Photos from the image-classification dataset "yolo_dataset" in the GitHub repository hntnhan1111-ayai/CVio_Shrimp_Disease_Classification_Capstone_SU26. Its 3 classes are: healthy, WSSV, WSSV background.

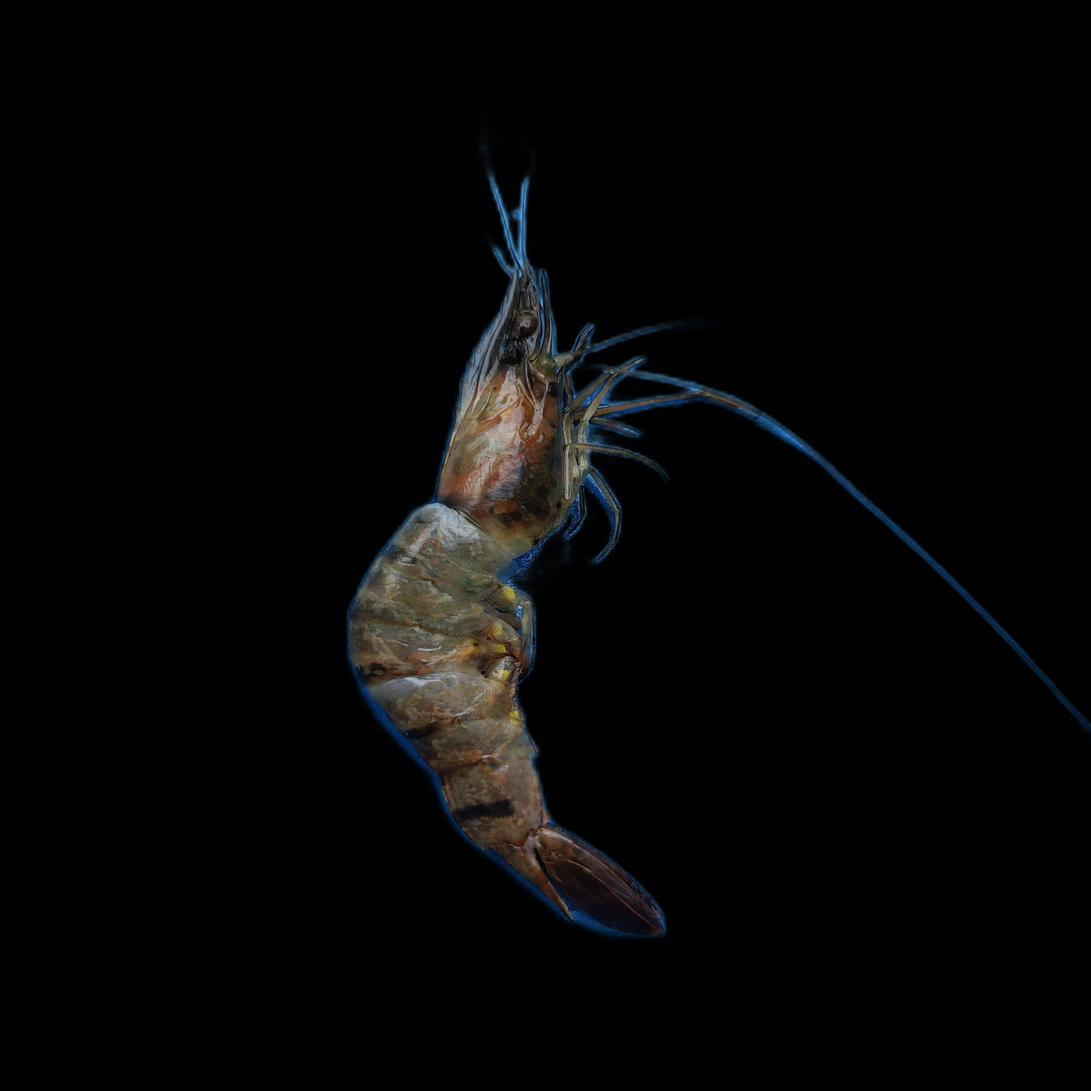
Label: WSSV background

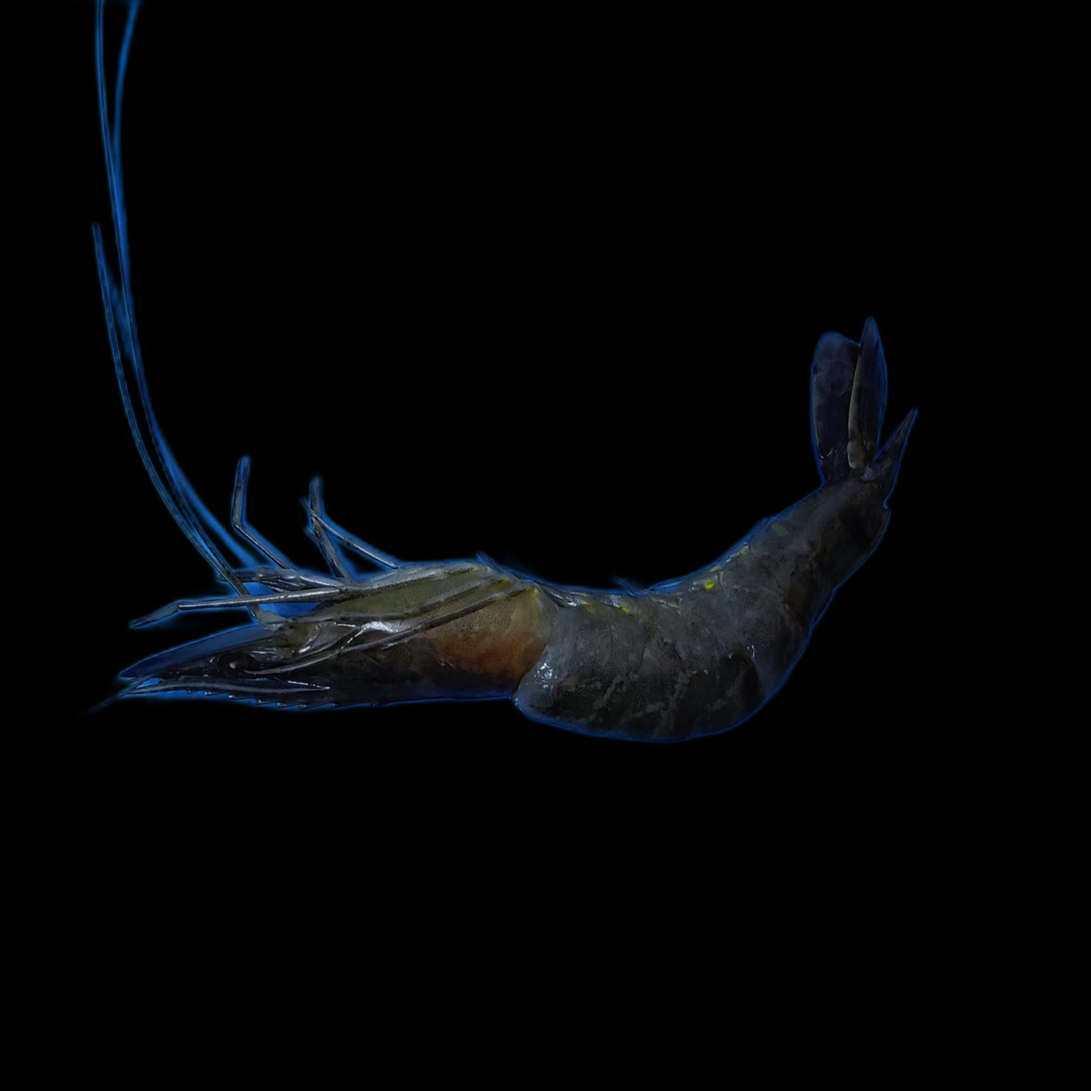
Label: WSSV

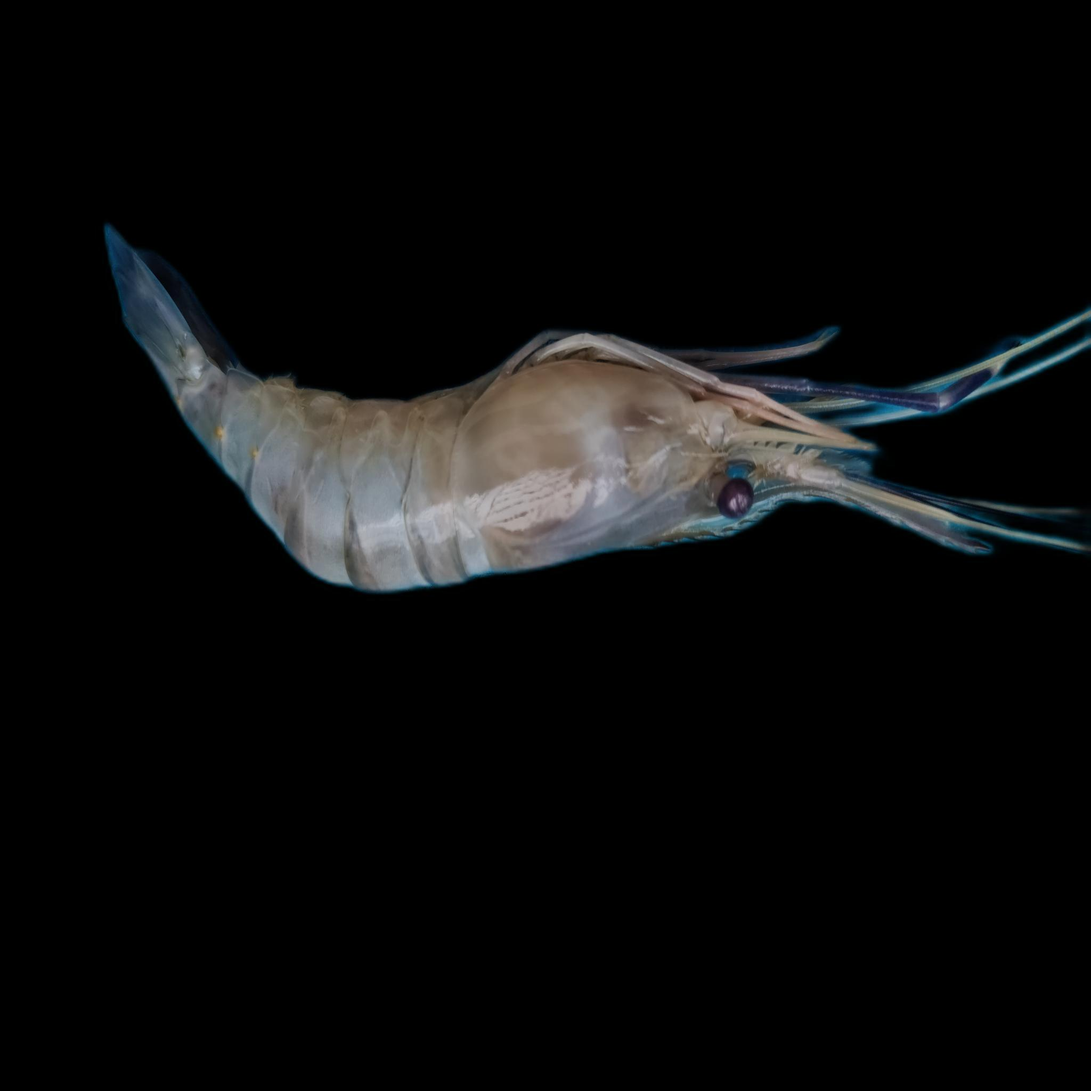
Label: healthy

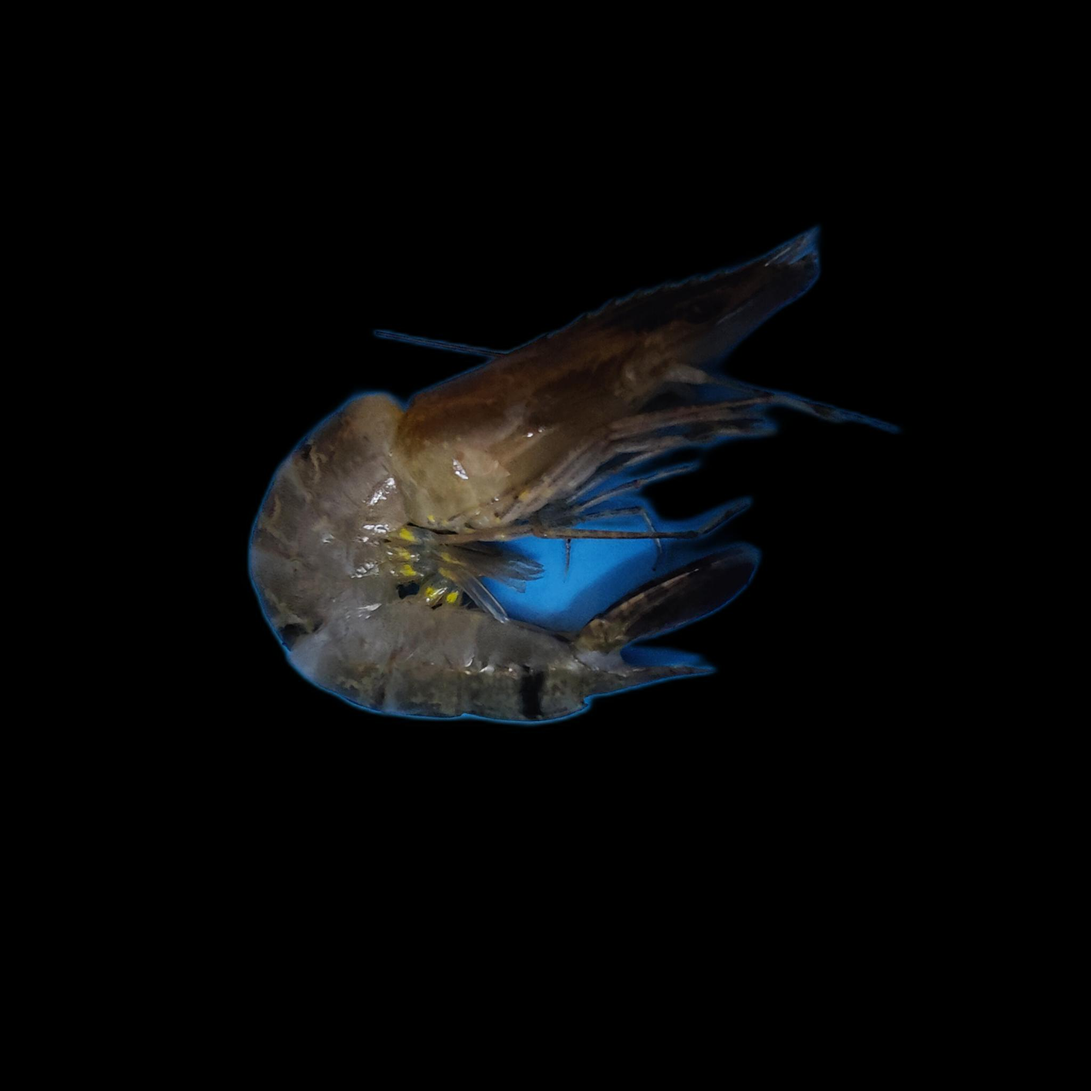
Label: WSSV

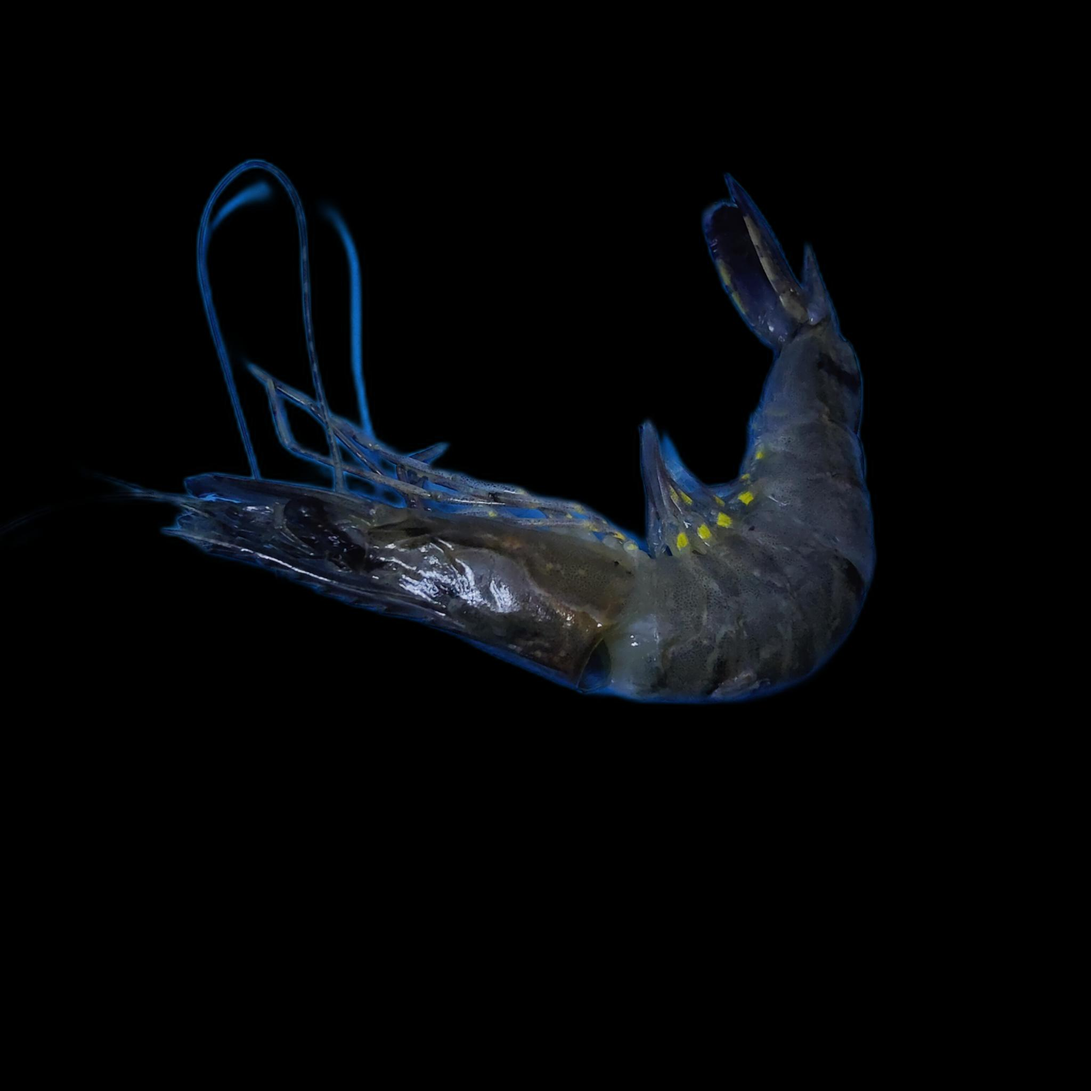
Label: WSSV background

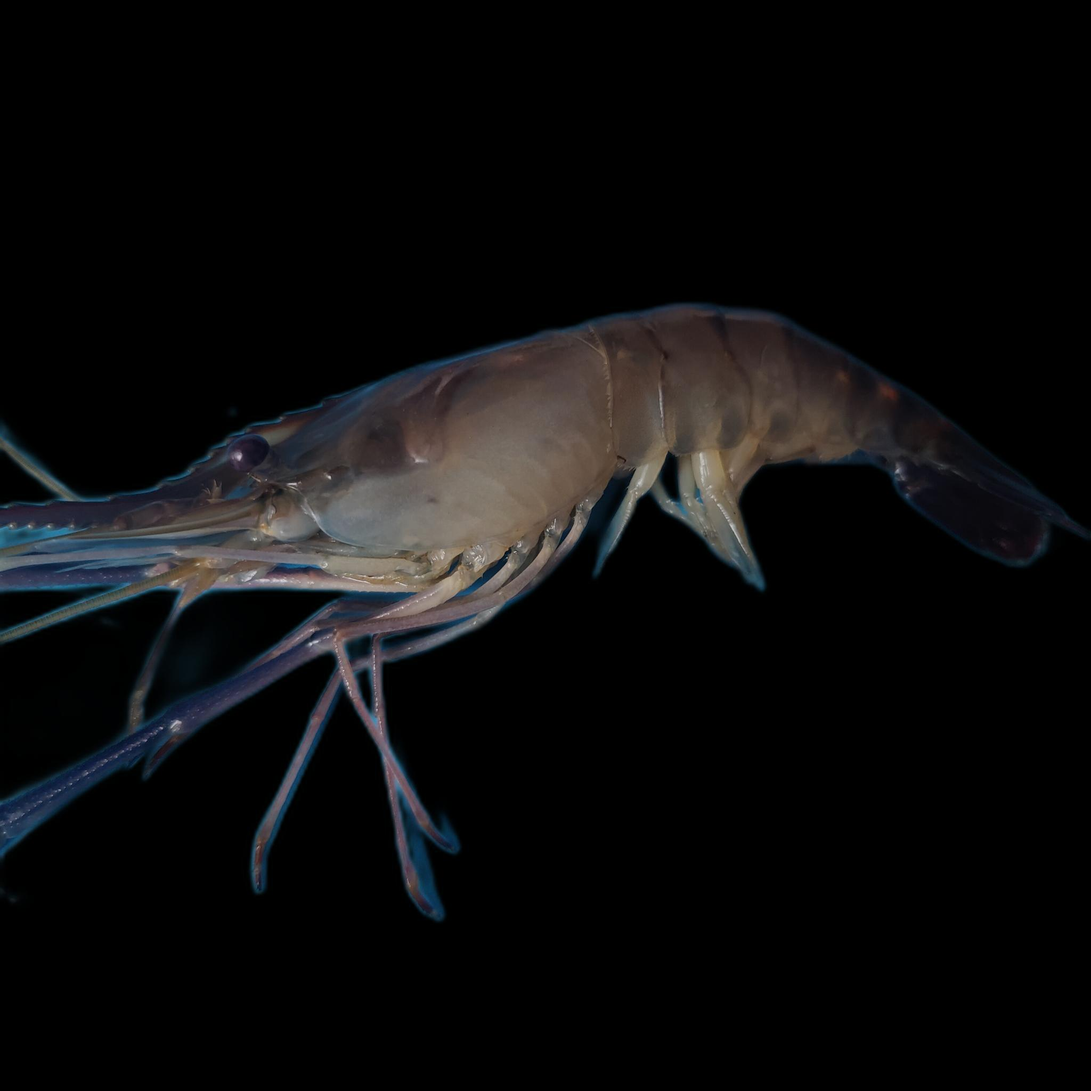
Label: healthy
